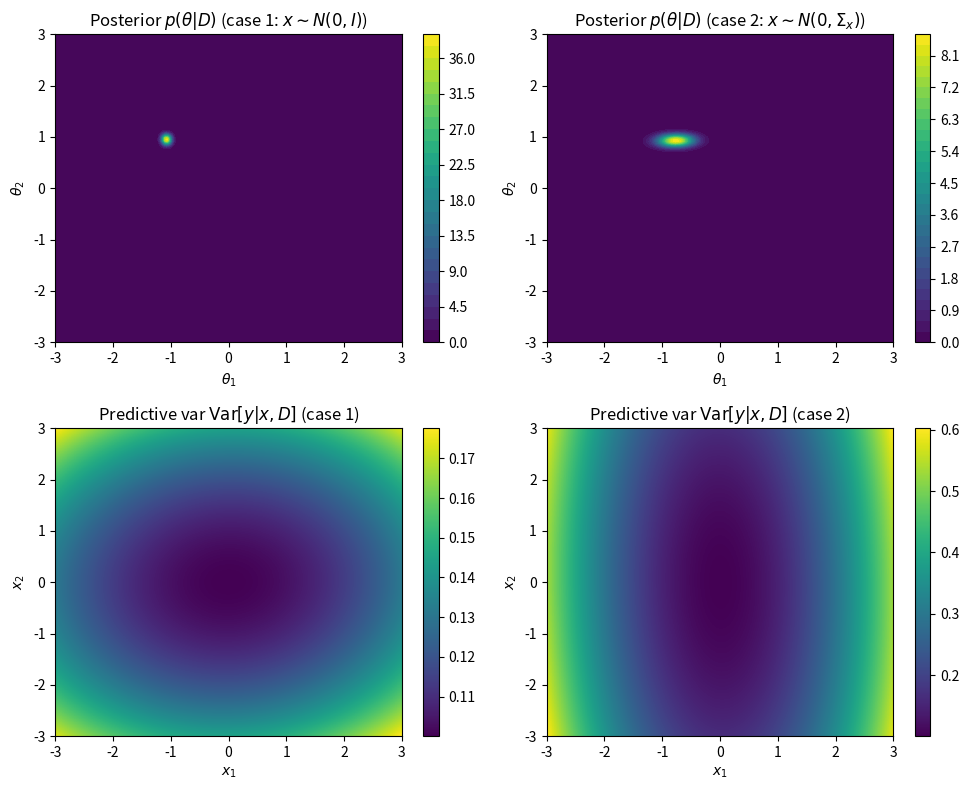

Recreate this plot in Python.
import numpy as np
import matplotlib.pyplot as plt

# ============================================================
# Helper functions
# ============================================================


def generate_data(N, theta_true, sigma_y2, cov_x):
    """
    Sample inputs x ~ N(0, cov_x) and labels y ~ N(x^T theta_true, sigma_y2)
    """
    d = len(theta_true)
    x = np.random.multivariate_normal(mean=np.zeros(d), cov=cov_x, size=N)
    noise = np.random.normal(loc=0.0, scale=np.sqrt(sigma_y2), size=N)
    y = x @ theta_true + noise
    return x, y


def bayes_linreg_posterior(X, y, sigma_y2, prior_mean, prior_cov):
    """
    Posterior for Bayesian linear regression with Gaussian prior
    theta ~ N(prior_mean, prior_cov), y|x,theta ~ N(x^T theta, sigma_y2).

    Returns posterior mean mu_N and covariance Sigma_N.
    """
    d = X.shape[1]
    prior_prec = np.linalg.inv(prior_cov)  # Λ_0
    Lambda_N = prior_prec + (1.0 / sigma_y2) * X.T @ X  # posterior precision
    Sigma_N = np.linalg.inv(Lambda_N)  # posterior covariance
    # posterior mean: mu_N = Sigma_N (Λ_0 m_0 + sigma^{-2} X^T y)
    mu_N = Sigma_N @ (prior_prec @ prior_mean + (1.0 / sigma_y2) * X.T @ y)
    return mu_N, Sigma_N


def gaussian_pdf_grid(mu, Sigma, theta1_range, theta2_range, num_points=200):
    """
    Compute the 2D Gaussian pdf on a grid over theta in [-3,3]^2 (or other range).
    """
    t1 = np.linspace(theta1_range[0], theta1_range[1], num_points)
    t2 = np.linspace(theta2_range[0], theta2_range[1], num_points)
    T1, T2 = np.meshgrid(t1, t2)
    pos = np.stack([T1, T2], axis=-1)  # shape (num_points, num_points, 2)

    Sigma_inv = np.linalg.inv(Sigma)
    det_Sigma = np.linalg.det(Sigma)
    diff = pos - mu  # broadcasting: (...,2)

    # exponent = -0.5 * (theta - mu)^T Sigma^{-1} (theta - mu)
    exponent = -0.5 * np.einsum("...i,ij,...j->...", diff, Sigma_inv, diff)
    norm_const = 1.0 / (2.0 * np.pi * np.sqrt(det_Sigma))
    pdf = norm_const * np.exp(exponent)
    return T1, T2, pdf


def predictive_variance_grid(Sigma_post, sigma_y2, x1_range, x2_range, num_points=200):
    """
    Posterior predictive variance:
    Var[y* | x*, D] = sigma_y2 + x*^T Sigma_post x*
    evaluated on a grid over x in [-3,3]^2 (or other range).
    """
    x1 = np.linspace(x1_range[0], x1_range[1], num_points)
    x2 = np.linspace(x2_range[0], x2_range[1], num_points)
    X1, X2 = np.meshgrid(x1, x2)
    pos = np.stack([X1, X2], axis=-1)  # shape (num_points, num_points, 2)

    var_param = np.einsum("...i,ij,...j->...", pos, Sigma_post, pos)
    var_pred = sigma_y2 + var_param
    return X1, X2, var_pred


# ============================================================
# Main script: A–D
# ============================================================

np.random.seed(0)  # for reproducibility

# True parameters and noise
theta_true = np.array([-1.0, 1.0])
sigma_y2 = 0.1  # observation noise variance

# Prior: theta ~ N(0, I)
prior_mean = np.zeros(2)
prior_cov = np.eye(2)

# Number of data points
N = 20

# ------------------------------------------------------------
# Case 1: x ~ N(0, I_2)
# ------------------------------------------------------------

Sigma_x1 = np.eye(2)  # covariance of x in case 1

# A. Generate dataset
X1, y1 = generate_data(N, theta_true, sigma_y2, Sigma_x1)

# B. Posterior over theta
mu_post1, Sigma_post1 = bayes_linreg_posterior(X1, y1, sigma_y2, prior_mean, prior_cov)
print("Case 1: posterior mean (theta) =", mu_post1)
print("Case 1: posterior covariance (theta) =\n", Sigma_post1)

# Compute posterior pdf for theta in [-3, 3]^2
theta_range = (-3.0, 3.0)
T1_1, T2_1, pdf_theta1 = gaussian_pdf_grid(
    mu_post1, Sigma_post1, theta_range, theta_range
)

# C. Posterior predictive variance on x in [-3,3]^2
x_range = (-3.0, 3.0)
X1_grid_1, X2_grid_1, var_pred1 = predictive_variance_grid(
    Sigma_post1, sigma_y2, x_range, x_range
)


# ------------------------------------------------------------
# Case 2: x ~ N(0, Sigma_x2) with Sigma_x2 = diag(0.1, 1)
# ------------------------------------------------------------

Sigma_x2 = np.array([[0.1, 0.0], [0.0, 1.0]])

# D. Generate second dataset
X2, y2 = generate_data(N, theta_true, sigma_y2, Sigma_x2)

# Posterior over theta for case 2
mu_post2, Sigma_post2 = bayes_linreg_posterior(X2, y2, sigma_y2, prior_mean, prior_cov)
print("\nCase 2: posterior mean (theta) =", mu_post2)
print("Case 2: posterior covariance (theta) =\n", Sigma_post2)

# Posterior pdf for theta in [-3,3]^2
T1_2, T2_2, pdf_theta2 = gaussian_pdf_grid(
    mu_post2, Sigma_post2, theta_range, theta_range
)

# Posterior predictive variance on x in [-3,3]^2
X1_grid_2, X2_grid_2, var_pred2 = predictive_variance_grid(
    Sigma_post2, sigma_y2, x_range, x_range
)


# ============================================================
# Plotting
# ============================================================

fig, axes = plt.subplots(2, 2, figsize=(10, 8))

# Posterior over theta (case 1)
ax = axes[0, 0]
cs = ax.contourf(T1_1, T2_1, pdf_theta1, levels=30)
ax.set_title("Posterior $p(\\theta|D)$ (case 1: $x \\sim N(0, I)$)")
ax.set_xlabel("$\\theta_1$")
ax.set_ylabel("$\\theta_2$")
fig.colorbar(cs, ax=ax)

# Posterior over theta (case 2)
ax = axes[0, 1]
cs = ax.contourf(T1_2, T2_2, pdf_theta2, levels=30)
ax.set_title("Posterior $p(\\theta|D)$ (case 2: $x \\sim N(0, \\Sigma_x)$)")
ax.set_xlabel("$\\theta_1$")
ax.set_ylabel("$\\theta_2$")
fig.colorbar(cs, ax=ax)

# Predictive variance (case 1)
ax = axes[1, 0]
im = ax.imshow(
    var_pred1,
    origin="lower",
    extent=[x_range[0], x_range[1], x_range[0], x_range[1]],
    aspect="auto",
)
ax.set_title("Predictive var $\\mathrm{Var}[y|x,D]$ (case 1)")
ax.set_xlabel("$x_1$")
ax.set_ylabel("$x_2$")
fig.colorbar(im, ax=ax)

# Predictive variance (case 2)
ax = axes[1, 1]
im = ax.imshow(
    var_pred2,
    origin="lower",
    extent=[x_range[0], x_range[1], x_range[0], x_range[1]],
    aspect="auto",
)
ax.set_title("Predictive var $\\mathrm{Var}[y|x,D]$ (case 2)")
ax.set_xlabel("$x_1$")
ax.set_ylabel("$x_2$")
fig.colorbar(im, ax=ax)

plt.tight_layout()
plt.show()

# ============================================================
# (Optional) Experiment: smaller label noise
# Change sigma_y2 = 0.01 and re-run the posterior + predictive parts.
# You should see tighter posterior over theta and lower predictive variance.
# ============================================================

# Example snippet (commented out by default):

# sigma_y2_small = 0.01
# X1_small, y1_small = generate_data(N, theta_true, sigma_y2_small, Sigma_x1)
# mu_post1_small, Sigma_post1_small = bayes_linreg_posterior(
#     X1_small, y1_small, sigma_y2_small, prior_mean, prior_cov
# )
# print("\nWith smaller noise sigma_y^2 = 0.01 (case 1):")
# print("Posterior covariance (theta) =\n", Sigma_post1_small)
#
# T1_1s, T2_1s, pdf_theta1_small = gaussian_pdf_grid(
#     mu_post1_small, Sigma_post1_small, theta_range, theta_range
# )
# X1_grid_1s, X2_grid_1s, var_pred1_small = predictive_variance_grid(
#     Sigma_post1_small, sigma_y2_small, x_range, x_range
# )
#
# # Then re-plot to compare with the sigma_y2 = 0.1 case.


"""
Short conceptual notes for your writeup

Difference between the two input distributions:
In case 2, the first input dimension has much smaller variance (0.1 vs 1). That means the data carry less information about the corresponding weight component $\theta_1$ (since $\sum_n x_{n1}^2$ is small), so the posterior covariance in that direction is larger. You should see more elongated contours in the posterior over $\theta$, and this anisotropy is reflected in the predictive variance surface.

Effect of changing $\sigma_y^2 = 0.1 \to 0.01$:
Smaller observation noise gives a higher effective precision of the likelihood, so the posterior over $\theta$ becomes more concentrated (smaller covariance), and the predictive variance $\mathrm{Var}[y\mid x,D] = \sigma_y^2 + x^\top \Sigma_N x$ decreases both because $\sigma_y^2$ itself is smaller and because $\Sigma_N$ shrinks.
"""
